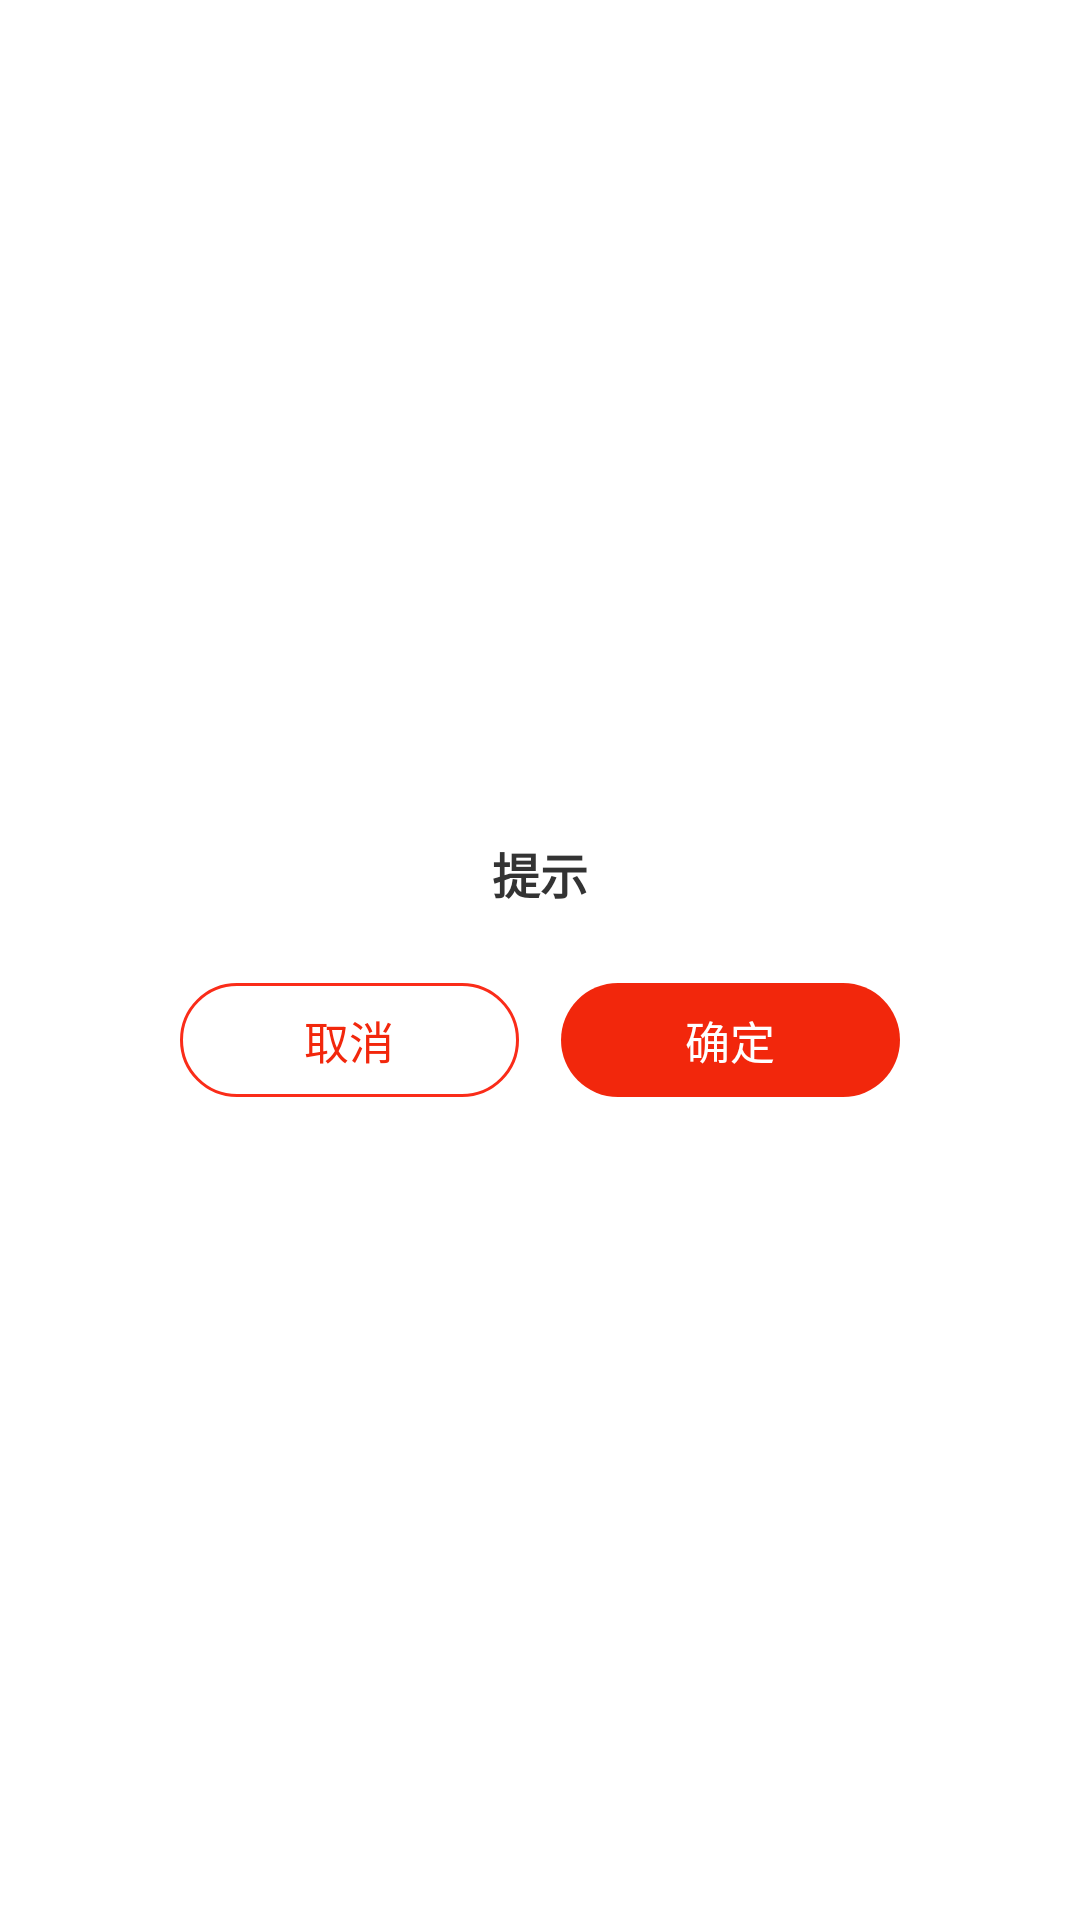

Write the Android layout XML for this screen, with the resource values it uses.
<!-- AndroidManifest.xml: application theme Theme.HucjTest -->
<!-- res/layout/layout_dialog_tip.xml -->
<?xml version="1.0" encoding="utf-8"?>
<androidx.constraintlayout.widget.ConstraintLayout xmlns:android="http://schemas.android.com/apk/res/android"
    xmlns:app="http://schemas.android.com/apk/res-auto"
    android:layout_width="match_parent"
    android:layout_height="match_parent">

    <androidx.constraintlayout.widget.ConstraintLayout
        android:layout_width="0dp"
        android:layout_height="wrap_content"
        android:layout_marginHorizontal="40dp"
        android:maxWidth="320dp"
        android:background="@drawable/shape_solid_ffffff_corners_12"
        app:layout_constraintBottom_toBottomOf="parent"
        app:layout_constraintEnd_toEndOf="parent"
        app:layout_constraintStart_toStartOf="parent"
        app:layout_constraintTop_toTopOf="parent">

        
        <TextView
            android:id="@+id/tvTitle"
            android:layout_width="wrap_content"
            android:layout_height="wrap_content"
            android:layout_marginTop="20dp"
            android:text="提示"
            android:textColor="#333333"
            android:textSize="16dp"
            android:textStyle="bold"
            app:layout_constraintEnd_toEndOf="parent"
            app:layout_constraintStart_toStartOf="parent"
            app:layout_constraintTop_toTopOf="parent" />

        
        <FrameLayout
            android:id="@+id/tvTipContent"
            android:layout_width="0dp"
            android:layout_height="wrap_content"
            android:paddingTop="10dp"
            app:layout_constraintEnd_toEndOf="parent"
            app:layout_constraintStart_toStartOf="parent"
            app:layout_constraintTop_toBottomOf="@id/tvTitle" >
        </FrameLayout>

        <TextView
            android:id="@+id/tvLeftButton"
            android:layout_width="0dp"
            android:layout_height="wrap_content"
            android:layout_marginRight="7dp"
            android:layout_marginLeft="20dp"
            android:layout_marginVertical="15dp"
            app:layout_goneMarginRight="20dp"
            android:background="@drawable/shape_round_stroke"
            android:gravity="center"
            android:paddingVertical="8dp"
            android:paddingHorizontal="4dp"
            android:text="取消"
            android:textColor="#F2270C"
            android:textSize="15dp"
            app:layout_constraintBottom_toBottomOf="parent"
            app:layout_constraintEnd_toStartOf="@+id/tvRightButton"
            app:layout_constraintStart_toStartOf="parent"
            app:layout_constraintTop_toBottomOf="@id/tvTipContent" />

        <TextView
            android:id="@+id/tvRightButton"
            android:layout_width="0dp"
            android:layout_height="wrap_content"
            android:layout_marginLeft="7dp"
            android:layout_marginRight="20dp"
            android:layout_marginVertical="15dp"
            app:layout_goneMarginLeft="20dp"
            android:background="@drawable/shape_gradient_round_btn"
            android:gravity="center"
            android:paddingVertical="8dp"
            android:paddingHorizontal="4dp"
            android:text="确定"
            android:textColor="#FFFFFF"
            android:textSize="15dp"
            app:layout_constraintBottom_toBottomOf="parent"
            app:layout_constraintEnd_toEndOf="parent"
            app:layout_constraintStart_toEndOf="@+id/tvLeftButton"
            app:layout_constraintTop_toBottomOf="@id/tvTipContent" />

    </androidx.constraintlayout.widget.ConstraintLayout>

</androidx.constraintlayout.widget.ConstraintLayout>
<!-- resources referenced by this layout -->
<resources>
  <!-- drawable shape_gradient_round_btn (drawable) -->
  <?xml version="1.0" encoding="utf-8"?>
  <shape xmlns:android="http://schemas.android.com/apk/res/android"
      android:shape="rectangle">
  
      <corners android:radius="50dp" />
      <solid android:color="#F2270C" />
  
  </shape>
  <!-- drawable shape_round_stroke (drawable) -->
  <?xml version="1.0" encoding="utf-8"?>
  <shape xmlns:android="http://schemas.android.com/apk/res/android">
  
      <solid android:color="#FFFFFF" />
      <corners android:radius="50dp" />
      <stroke
          android:width="1dp"
          android:color="#FA2C19" />
  
  </shape>
  <style name="Theme.HucjTest" parent="Theme.MaterialComponents.DayNight.DarkActionBar">
          
          <item name="colorPrimary">@color/purple_500</item>
          <item name="colorPrimaryVariant">@color/purple_700</item>
          <item name="colorOnPrimary">@color/white</item>
          
          <item name="colorSecondary">@color/teal_200</item>
          <item name="colorSecondaryVariant">@color/teal_700</item>
          <item name="colorOnSecondary">@color/black</item>
          
          <item name="android:statusBarColor" tools:targetApi="l">?attr/colorPrimaryVariant</item>
          
      </style>
  <!-- not gathered from this repository: default colours our renderer supplied (Android Studio template values) -->
  <color name="purple_500">#FF6200EE</color>
  <color name="purple_700">#FF3700B3</color>
  <color name="teal_200">#FF03DAC5</color>
  <color name="teal_700">#FF018786</color>
  <color name="black">#FF000000</color>
  <color name="white">#FFFFFFFF</color>
</resources>
